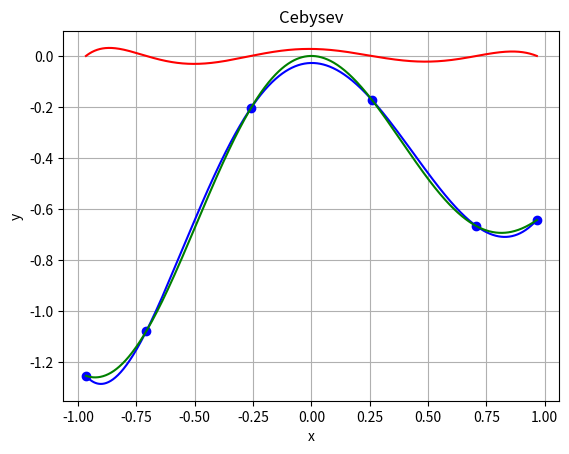

Recreate this plot in Python.
import matplotlib.pyplot as plt
import numpy as np

def func(x):
    y = np.exp(-x*x)*np.sin(x*x)*(x-3)
    return y 

def base(name,X,n,x):
  N =len(X)
  if name == 'mononom':
    B=np.power(x,n);

  elif name == 'Lagrange':
    B=np.ones(x.shape, dtype=float)
    # Compute the Lagrange base function
    for i in range (N):
      if i != n: B=B*(x-X[i])/(X[n]-X[i])
  
  elif name == 'Cebysev':
    # Rescale the points to Chebyshev points
    a=X[0];
    b=X[len(X)-1]
    x=2*x/(b-a)-(b+a)/(b-a)
    # Initialize the Chebyshev base functions
    T=np.zeros((N,len(x)),dtype=float);
    T[0,:]=np.ones(x.size,dtype=float); 
    # Special case for n=0
    if n == 0: B=T[0,:]; return B  
    # Special case for n=1
    T[1,:]=x;
    if n == 1: B=T[1,:]; return B
    # Compute Chebyshev base functions using recurrence relation
    for i in range (1,n): 
        T[i+1,:]=2*x*T[i,:]-T[i-1,:];
    B=T[n,:];

  elif name ==  'Newton':
     T=np.zeros((N,len(x)),dtype=float);
     T[0,:]=np.ones(x.size,dtype=float)
      # Compute Newton base functions using recurrence relation
     for i in range (0,n): T[i+1,i+1:len(x)]=  T[i,i+1:len(x)]*(x[i+1:len(x)]-X[i]);
     B=T[n,:]  

  return B

fig=plt.figure(1); 
ax=fig.add_subplot(1, 1, 1);
ax.set_xlabel('x');
ax.set_ylabel('y');
ax.grid()

#------------------------Atsitiktiniai taskai----------------

#X=np.array([-1, -0.8, -0.5, -0.2, 0.2, 0.8]);

#------------------------Cebysev metodu apskaiciuoti taskai--

a=-3;
b=2;
xxx=np.linspace(-3, 2, 6);
X = np.empty_like(xxx)


# Calculate Chebyshev points
for i in range(6):
    #print("i = ", i)
    temp=np.cos((np.pi*(2*i+1))/12)
    #print(temp)
    X[i]=temp
print(X)

#------------------------Programa----------------------------
Y = np.empty_like(X)
for i in range(X.size):
    Y[i] = func(X[i])

plt.plot(X,Y,'bo')
N=len(X)
A=np.zeros((N,N),dtype=float)
#name='mononom' 
#name='Lagrange'
name='Cebysev'
#name='Newton'

# Compute the interpolation coefficients
for i in range (N) :
  A[:,i]=base(name,X,i,X)
print('A',A)
coeff=np.linalg.solve(A,Y)  

# Generate points for the interpolation curve
xxx=np.linspace(X[0],X[N-1],1000)
yyy=np.zeros(xxx.size,dtype=float)

# Evaluate the interpolation curve
for i in range (N):
    yyy+=base(name,X,i,xxx)*coeff[i]

plt.plot(xxx,yyy,'b-')

# Plot the actual function
yyy2=np.empty_like(xxx)
for i in range(xxx.size):
    yyy2[i] = (func(xxx[i]))

plt.plot(xxx,yyy2,'g-')

# Plot the absolute difference between the curve and the function
yyy3=np.empty_like(xxx)
for i in range(xxx.size):
    yyy3[i] = abs(yyy[i]) - abs(yyy2[i])

plt.plot(xxx,yyy3,'r-')

ax.set_title(name)
plt.show()